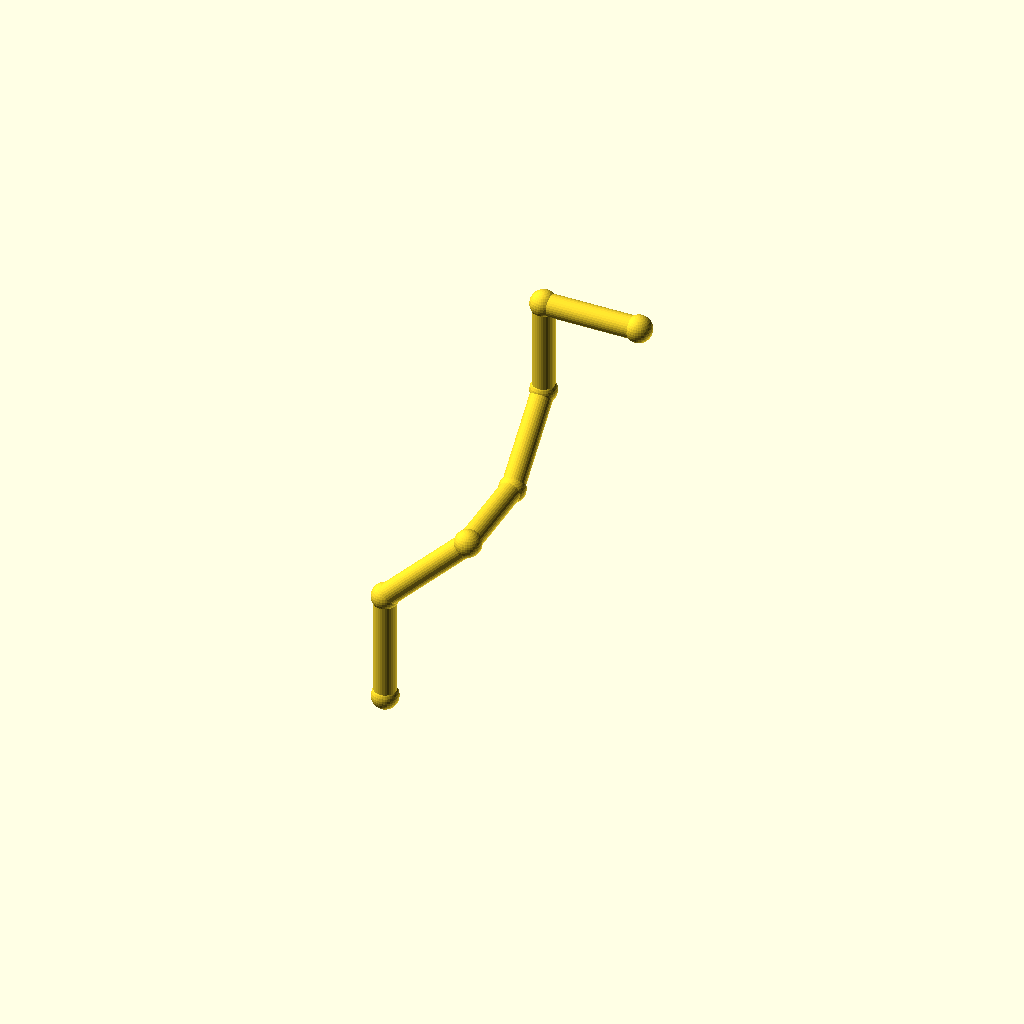
Cell 1: rendered with the file's own defaults.
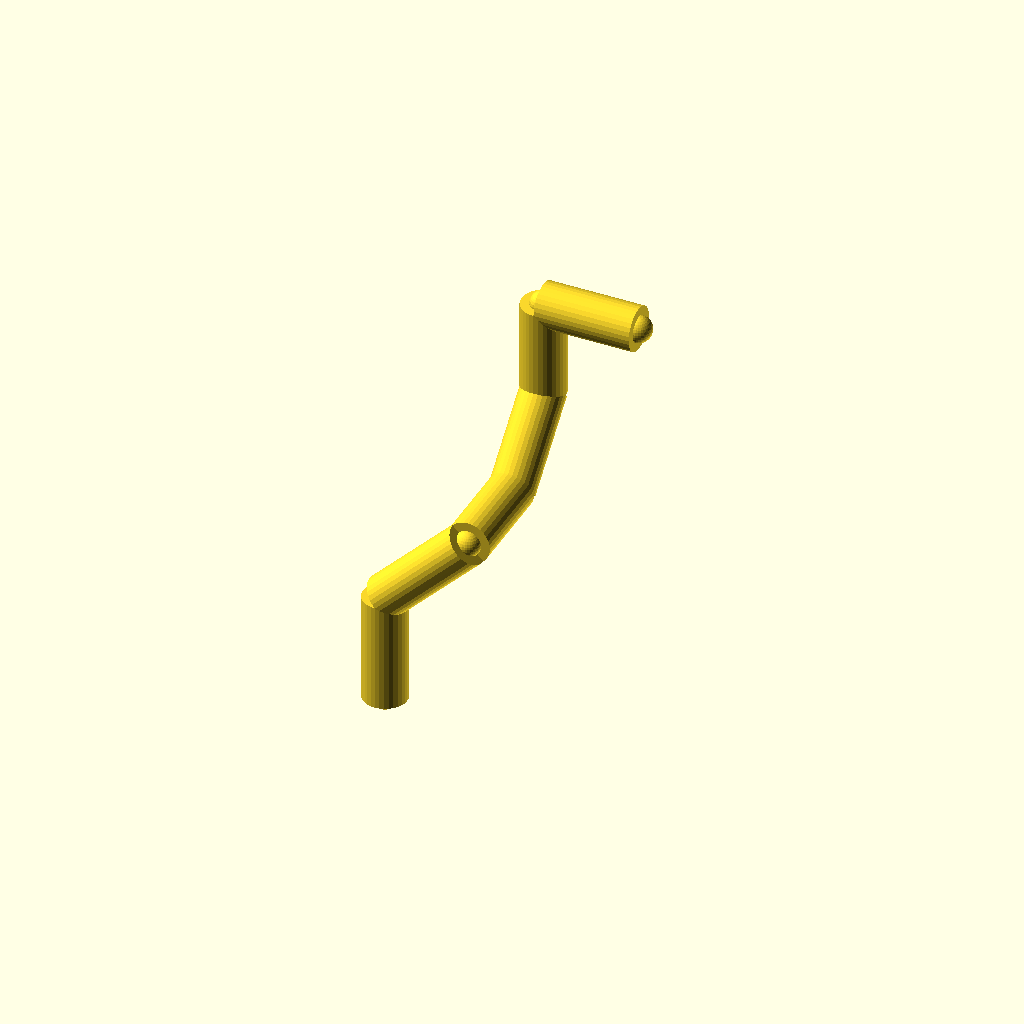
Cell 2: pipe_r = 6 (everything else at default).
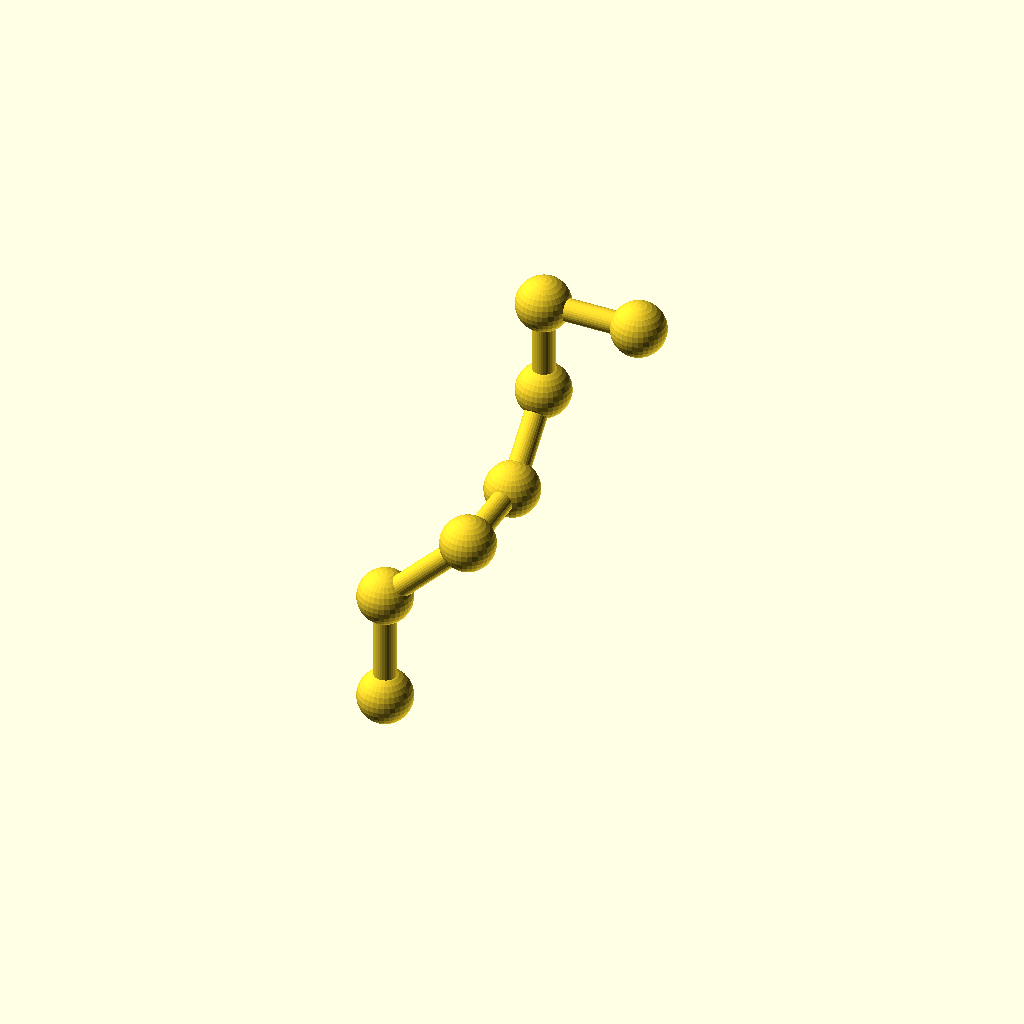
Cell 3 — collar_r set to 7.2, the other parameters unchanged.
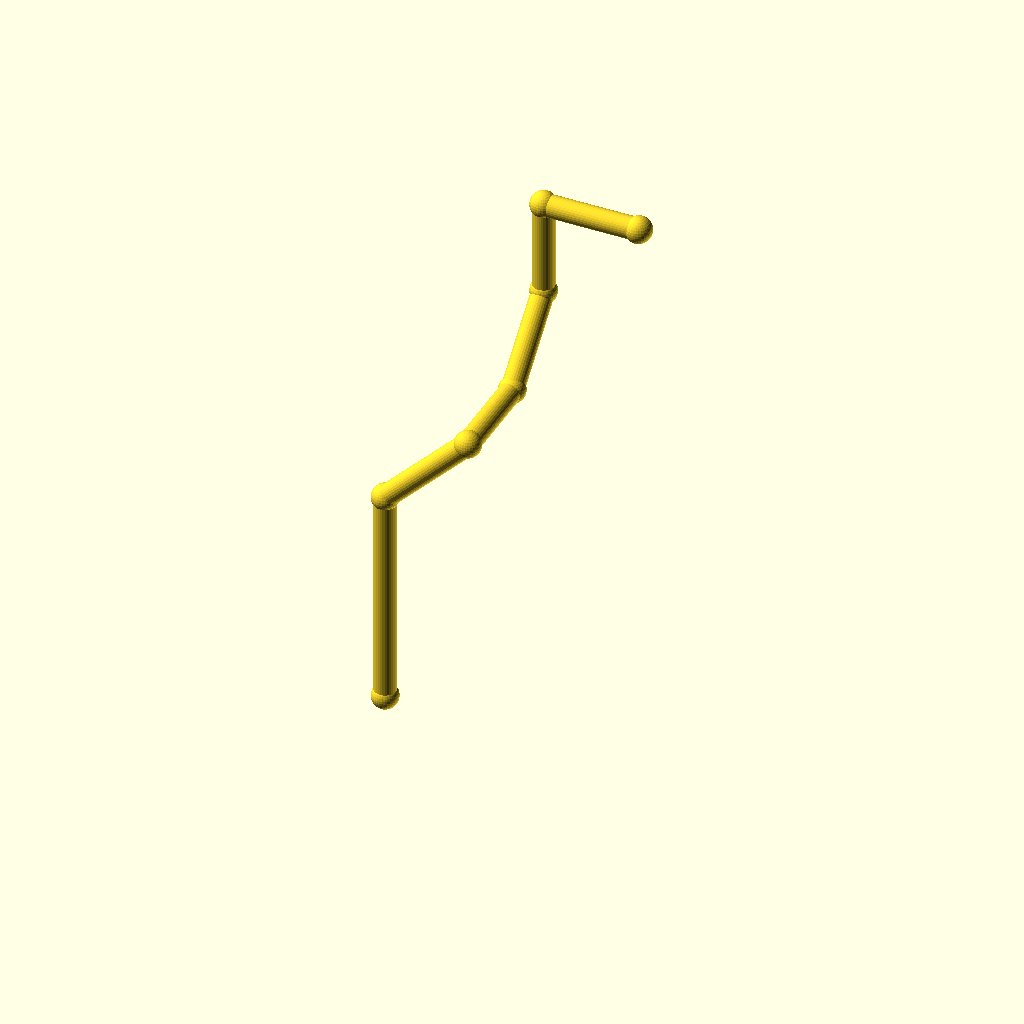
Cell 4: leg_1 = 60 (everything else at default).
One fixed orthographic camera (rotation 55°, 0°, 25°; colour scheme Cornfield) for every cell.
OpenSCAD source file optional_data/data/wire2/piperoutes/scene_0160.scad:
$fn = 32;

// ----------------------------------------------------------------------
// Pipe route
// ----------------------------------------------------------------------

// --- parameters (mm) ---
pipe_r = 3;               // pipe radius
collar_r = 3.6;           // joint collar radius
turn_90 = 90;             // right-angle elbow, degrees
turn_45 = 45;             // diagonal elbow angle, degrees
leg_1 = 30;               // length of pipe segment 1
leg_2 = 32;               // length of pipe segment 2
leg_3 = 26;               // length of pipe segment 3
leg_4 = 26;               // length of pipe segment 4
leg_5 = 26;               // length of pipe segment 5
leg_6 = 26;               // length of pipe segment 6
segments = 6;             // number of straight pipe segments
fit_tol = 0.05;           // declared fit tolerance (prompt contract)
free_tol = 0.3;           // declared free tolerance (prompt contract)

bbox_x = (leg_2 / sqrt(2) + leg_6) - (0) + 2 * collar_r;  // overall X, joints included
bbox_y = (leg_3 + leg_4 / sqrt(2)) - (0) + 2 * collar_r;  // overall Y, joints included
bbox_z = (leg_1 + leg_2 / sqrt(2) + leg_4 / sqrt(2) + leg_5) - (0) + 2 * collar_r;  // overall Z, joints included
pipe_d = 2 * pipe_r;  // pipe outer diameter
collar_d = 2 * collar_r;  // collar diameter
p0 = [0, 0, 0];
p1 = p0 + [0, 0, 1] * leg_1;
p2 = p1 + [1 / sqrt(2), 0, 1 / sqrt(2)] * leg_2;
p3 = p2 + [0, 1, 0] * leg_3;
p4 = p3 + [0, 1 / sqrt(2), 1 / sqrt(2)] * leg_4;
p5 = p4 + [0, 0, 1] * leg_5;
p6 = p5 + [1, 0, 0] * leg_6;
nodes = [p0, p1, p2, p3, p4, p5, p6];

module member(a, b, r) {
  /* round stock from joint a to joint b, ends buried in the joint balls */
  d = b - a;
  length = norm(d);
  translate(a) rotate([0, acos(d[2] / length), atan2(d[1], d[0])])
    cylinder(h = length, r = r);
}

module joint(p, r) {
  /* ball at the joint centre, fatter than every member meeting there */
  translate(p) sphere(r = r);
}

/* members - each call is one graph edge */
member(nodes[0], nodes[1], pipe_r);
member(nodes[1], nodes[2], pipe_r);
member(nodes[2], nodes[3], pipe_r);
member(nodes[3], nodes[4], pipe_r);
member(nodes[4], nodes[5], pipe_r);
member(nodes[5], nodes[6], pipe_r);

/* joint balls */
for (p = nodes) joint(p, collar_r);
Customizer parameters (derived from the source; name, type, default, range or options):
pipe_r: number, default 3
collar_r: number, default 3.6
turn_90: number, default 90
turn_45: number, default 45
leg_1: number, default 30
leg_2: number, default 32
leg_3: number, default 26
leg_4: number, default 26
leg_5: number, default 26
leg_6: number, default 26
segments: number, default 6
fit_tol: number, default 0.05
free_tol: number, default 0.3
p0: vector, default [0, 0, 0]
